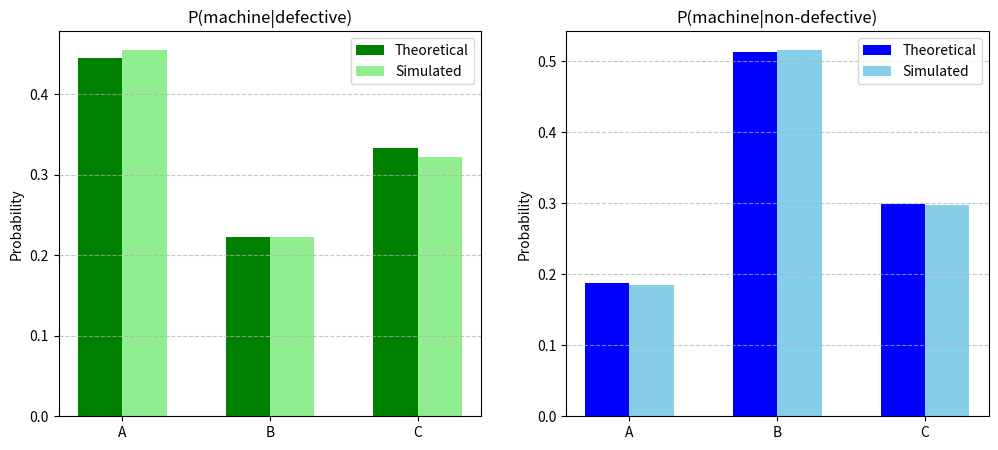
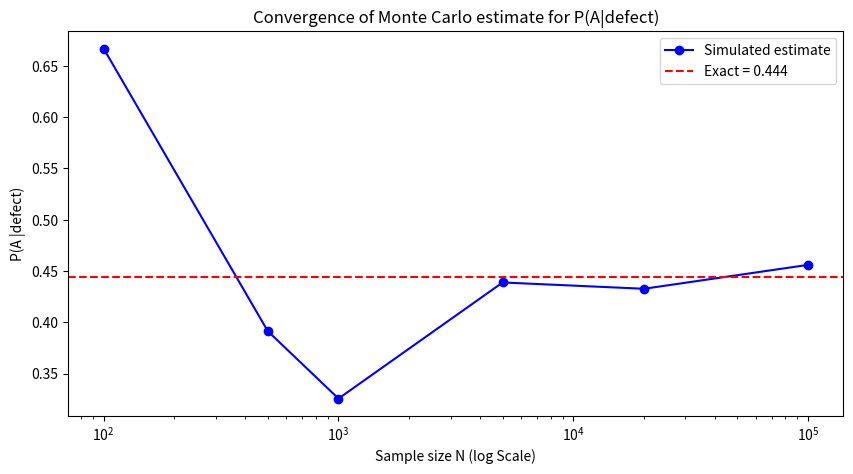
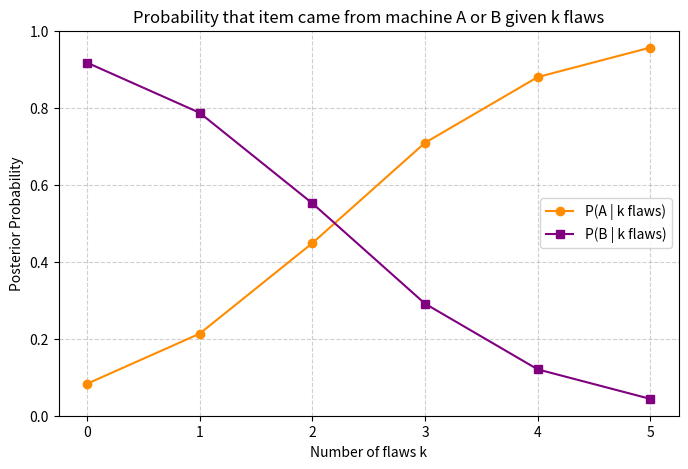

Generate these figures, in order, with matplotlib:
# -*- coding: utf-8 -*-
"""
Created on Fri Apr  1 17:39:42 2026
@author: Paz Lieghton
"""
import numpy as np
import matplotlib.pyplot as plt #For B,C,D
#Part A: Exact Calculation with Bayes Theorem

#KEY VALUES
#Shares of Total Production

P_A = 0.20
P_B = 0.50
P_C = 0.30
#-----Defect ratess------
P_defect_given_A = 0.10 #P(defect|A)
P_defect_given_B = 0.02
P_defect_given_C = 0.05

###############################################################################
print("\n --------PART A: Exact Calculation with Bays Theorem--------\n")

print("[A.1]: Probability of a random selected item is defective:")
P_defect = (P_defect_given_A * P_A + P_defect_given_B * P_B + P_defect_given_C * P_C)
print(f"    P(defect) = {P_defect:} = {P_defect:5f}\n")


print("[A.2]: Apply Bayes theorem to compute conditional probabilities:")
#Pass from P(defect|A) to P(A|defect)

P_A_given_defect = (P_defect_given_A * P_A) / P_defect
P_B_given_defect = (P_defect_given_B * P_B) / P_defect
P_C_given_defect = (P_defect_given_C * P_C) / P_defect


print(f"A.2: P(A|defect) = {P_A_given_defect:.4f}")
print(f"P(B|defect) = {P_B_given_defect:.4f}")
print(f"P(C|defect) = {P_C_given_defect:.4f}")

# Verify they sum to 1
print(f"Sum = {P_A_given_defect + P_B_given_defect + P_C_given_defect:.4f}")


# [A.3]: Repeat for non-defective items (AKA - the inferse and bayes again)
P_not_defect = 1 - P_defect
P_defect_given_A_not =0.9 #Same Logic from the class 1 - P(a)
P_defect_given_B_not =0.98 # 1 - P(defect|a,b,c)
P_defect_given_C_not =0.95

P_A_given_not_defect = (P_defect_given_A_not * P_A) / P_not_defect
P_B_given_not_defect = (P_defect_given_B_not * P_B) / P_not_defect
P_C_given_not_defect = (P_defect_given_C_not * P_C) / P_not_defect

#DEBUG
# print(P_defect_given_A_not) 
# print(P_defect_given_B_not) 
# print(P_defect_given_C_not) 

print(f"A.3: P(A|not defect) = {P_A_given_not_defect:.4f}")
print(f"P(B|not defect) = {P_B_given_not_defect:.4f}")
print(f"P(C|not defect) = {P_C_given_not_defect:.4f}")


#[A.4] Intuivive explanation
print("\nA.4: Intuitive explanation:(Why is machine B, despite being the largest producer the smallest rate P(B|defect)\n")
print("Machine B has the smallest P(B|defect) because even though  it produces 50% of all the items,")
print("it only has a 2% defect rate. In contrast, machine A has a 10% defect rate but")
print("only produces 20% of items. even tough the machine B produces more items,")
print("its low defect rate means that when we observe a defective item, it's less likely to have come from machine B.")
###############################################################################
###############################################################################
print("\n-------- PART B: Monte Carlo Simulation --------\n")

np.random.seed(420696969)
N = 100000

print("[B.1]: Two step Simulation to creeate N= 100000 items, and store it in a long vector: DONE!")

#We create the tuples for the machines and the probabilities
machines = ['A', 'B', 'C']
probs = [P_A, P_B, P_C] #Referring initial date
machine_samples = np.random.choice(machines, size=N, p=probs)
#We create thus the long tuple of the emachines and of the N size with the probabiliies given

#Now with the machines samples, we create the array of defect probabilities for each items machine product
defect_probs = np.zeros(N) 
#The logic : If content of tuple is 'A,B,C' we add to the nul tuple the p_defect_given
defect_probs[machine_samples == 'A'] = P_defect_given_A
defect_probs[machine_samples == 'B'] = P_defect_given_B
defect_probs[machine_samples == 'C'] = P_defect_given_C

#Random module, array of floats ig its less than the defect_probs it gives true/false
#Giving a long tuple of true false defect rates true = 1 --> use this later
defective = np.random.rand(N) < defect_probs

print("\n[B.2]:In All the defective items, compute the fraction that came from each machine.")

#We masking, if I use If/For loops this is going to be a bible.
defective_mask = defective
non_defective_mask = ~defective 

count_defective = np.sum(defective_mask)#We sum the: True = 1.
#Too many variables kekw we go to the machine_samples tuple and we make a mask of each ITEM + Defective_mask to make
A_def = np.sum((machine_samples == 'A') & defective_mask)
B_def = np.sum((machine_samples == 'B') & defective_mask)
C_def = np.sum((machine_samples == 'C') & defective_mask)

#And now tge simulated estumates of the P(A,B,C|defect)
sim_P_A_given_defect = A_def / count_defective #
sim_P_B_given_defect = B_def / count_defective #
sim_P_C_given_defect = C_def / count_defective #

print(f"Simulated P(A|defect) = {sim_P_A_given_defect:.3f}")
print(f"Simulated P(B|defect) = {sim_P_B_given_defect:.3f}")
print(f"Simulated P(C|defect) = {sim_P_C_given_defect:.3f}")

print("\n[B.3]:In All the NON-defective items, compute the fraction that came from each machine.")
#Same logic of iteming the samples and now just use non_defective_mask 
count_non_defective = np.sum(non_defective_mask)
A_nondef = np.sum((machine_samples == 'A') & non_defective_mask)
B_nondef = np.sum((machine_samples == 'B') & non_defective_mask)
C_nondef = np.sum((machine_samples == 'C') & non_defective_mask)

sim_P_A_given_nondef = A_nondef / count_non_defective
sim_P_B_given_nondef = B_nondef / count_non_defective
sim_P_C_given_nondef = C_nondef / count_non_defective

print(f"Simulated P(A|not defect) = {sim_P_A_given_nondef:.3f}")
print(f"Simulated P(B|not defect) = {sim_P_B_given_nondef:.3f}")
print(f"Simulated P(C|not defect) = {sim_P_C_given_nondef:.3f}")

print("\n[B.4]:Bar Chart DONE!.")

labels = ['A', 'B', 'C']

theoretical_def = [P_A_given_defect, P_B_given_defect, P_C_given_defect]
simulated_def = [sim_P_A_given_defect, sim_P_B_given_defect, sim_P_C_given_defect]
x = np.arange(len(labels))
width = 0.3
fig, (ax1, ax2) = plt.subplots(1,2,figsize=(12, 5))
#we colocate 2 values in x axis together for bar chart
ax1.bar(x - width/2, theoretical_def, width, label='Theoretical', color='green')
ax1.bar(x + width/2, simulated_def, width, label='Simulated', color='lightgreen')
ax1.set_ylabel('Probability')
ax1.set_title('P(machine|defective)')
ax1.set_xticks(x)
ax1.set_xticklabels(labels)
ax1.legend()
ax1.grid(axis='y', linestyle='--', alpha=0.7)

# Non-defective subplot
theoretical_nondef = [P_A_given_not_defect, P_B_given_not_defect, P_C_given_not_defect]
simulated_nondef = [sim_P_A_given_nondef, sim_P_B_given_nondef, sim_P_C_given_nondef]

ax2.bar(x - width/2, theoretical_nondef, width, label='Theoretical', color='blue')
ax2.bar(x + width/2, simulated_nondef, width, label='Simulated', color='skyblue')
ax2.set_ylabel('Probability')
ax2.set_title('P(machine|non-defective)')
ax2.set_xticks(x)
ax2.set_xticklabels(labels)
ax2.legend()
ax2.grid(axis='y', linestyle='--', alpha=0.7)
#For the LaTex
#plt.savefig('Histograms, dpi=150')
plt.show()

######################################################################################
###############################################################################
###############################################################################
print("\n--------PART C: Convergence as a Function of N --------\n")

N_values = [ 100, 500, 1000, 5000, 20000, 100000]

# Store estimates and absolute errors in a tuples
estimates = []
errors = []

print("[C.1] Simulating for different N = [100,500,1000,5000,20000,100000]")
#Six loops
for N in N_values:
    #Re-run the B part many times (6) Basically same
    machine_samples = np.random.choice(machines, size=N, p=probs)
    defect_probs = np.zeros(N)
    defect_probs[machine_samples == 'A'] = P_defect_given_A
    defect_probs[machine_samples == 'B'] = P_defect_given_B
    defect_probs[machine_samples == 'C'] = P_defect_given_C
    #Is defective.
    defective = np.random.rand(N) < defect_probs
    #Cunt defective items and those from machine A
    count_defective = np.sum(defective)
    #Just in case we divide in zero (I tried with tuples of 5,10 
    if count_defective == 0:
        sim_P_A_given_defect = 0.0
    else:
        A_def = np.sum((machine_samples == 'A') & defective)
        sim_P_A_given_defect = A_def / count_defective
    estimates.append(sim_P_A_given_defect)
    #Equation is in Assignment
    error = abs(sim_P_A_given_defect - P_A_given_defect)
    errors.append(error)
    
    print(f"N = {N:6d}  ->  P(A|defect) = {sim_P_A_given_defect:.4f}  |  Error = {error:.4f}")
    #Wonderful way to learn how to use print statements multiple times no loops. ^^^
    
print("\n[C.2]:Line Chart DONE!.")
  
plt.figure(figsize=(10, 5))
plt.plot(N_values, estimates, 'bo-', label='Simulated estimate')
plt.axhline(y=P_A_given_defect, color='red', linestyle='--', label=f'Exact = {P_A_given_defect:.3f}')
plt.xscale('log')  #Important
plt.xlabel('Sample size N (log Scale)')
plt.ylabel('P(A |defect)')
plt.title('Convergence of Monte Carlo estimate for P(A|defect)')
plt.legend()
plt.show()

print("\n[C.3] For each N, computing the absolute error")

# Target: error smaller than 1% of the exact P(A|defect)
target_error = 0.01*P_A_given_defect
print(f"Target absolute error: {target_error:.4f}")

reliable_N = None
#Loop N and finf the first one that is less than the target #It rarely workd in n = 1000000
for i in range(len(N_values)):
    current_N = N_values[i]
    current_error = errors[i]
    
    if current_error < target_error:
        reliable_N = current_N
        break   #Stop if it is smaller than target

if reliable_N is not None:
    #Loop again
    for i in range(len(N_values)):
        if N_values[i] == reliable_N:
            final_error = errors[i]
            break
#This last C.3 item was very AI heavy... sorry.
    print(f"The estimate is at 1% error range at N = {reliable_N} (error = {final_error:.3f}).")
else:
    print("None of the tested N values achieved < 1% error")
########################################################################################

from scipy.stats import poisson #Can use

print("\n----------PART D: Extension to the Poisson Distribution-----------\n")

#Data for the Machines
P_A = 0.4          #Share of P_A \ P_B production
P_B = 0.6
mu_A = 3.0         # Poisson mean flaws for A and B
mu_B = 1.0

print("[D.1]\n")
print("P(X = k | μ) = (μ^k * e^{-μ}) / k!\n")
print(" Applying this to the two machines:")
print(f"P(k flaws | A) = (μ_A^k * e^(-μ_A)) / k! = ({mu_A}^k * e^(-{mu_A})) / k!")
print(f"P(k flaws | B) = (μ_B^k * e^(-μ_B)) / k! = ({mu_B}^k * e^(-{mu_B})) / k!")
# D.2 Bayes' theorem expression (analytical) This is theory... right

print("[D.2] Bayes' theorem gives:")
print("                   P(k|A) * P(A)")
print("      P(A|k) = ---------------------------")
print("                P(k|A)*P(A) + P(k|B)*P(B)")
print("P(B|k) = 1 - P(A|k)\n")

print("[D.3] Evaluating P(A|k) for k = 0..5 and plotting... DONE!")

k_values = np.arange(0, 6)          # 0,1,2,3,4,5
# Poisson PMF for each k
pmf_A = poisson.pmf(k_values, mu_A)   # P(k|A)
pmf_B = poisson.pmf(k_values, mu_B)   # P(k|B)

# Bayes' theorem numerator and denominator
num = pmf_A * P_A
den = pmf_A * P_A + pmf_B * P_B
P_A_given_k = num / den
P_B_given_k = 1 - P_A_given_k

#Display items each
print("  k | P(A|k)   | P(B|k)")
for k, pa, pb in zip(k_values, P_A_given_k, P_B_given_k):
    print(f"  {k} | {pa:.4f}   | {pb:.4f}")

#Heavy Ai use on this.
plt.figure(figsize=(8, 5))
plt.plot(k_values, P_A_given_k, 'o-', label='P(A | k flaws)', color='darkorange')
plt.plot(k_values, P_B_given_k, 's-', label='P(B | k flaws)', color='purple')
plt.xlabel('Number of flaws k')
plt.ylabel('Posterior Probability')
plt.title('Probability that item came from machine A or B given k flaws')
plt.xticks(k_values)
plt.ylim(0, 1)
plt.grid(True, linestyle='--', alpha=0.6)
plt.legend()
plt.show()

print("\nTrend explanation:")
print("Machine A has a higher mean number of flaws (μA=3) than machine B (μB=1).")
print("The more the flaws count increases the more likeley it is the first machine")
print("P(A|k) increases with k, while P(B|k) decreases the more k increases.")

# ---------- D.4 Monte Carlo verification for k = 2 ---------- 
print("\n[D.4] Monte Carlo verification for k = 2 with N = 200,000")

N_sim = 200_000
np.random.seed(69696969)   # for reproducibility

#Dsmplr yhr probabilities again
machines_D = np.random.choice(['A', 'B'], size=N_sim, p=[P_A, P_B])

#Now instead of masking we apply the poisson
flaws = np.zeros(N_sim, dtype=int)
mask_A = (machines_D == 'A')
mask_B = (machines_D == 'B')
flaws[mask_A] = poisson.rvs(mu=mu_A, size=np.sum(mask_A))
flaws[mask_B] = poisson.rvs(mu=mu_B, size=np.sum(mask_B))

#Now exactly count the  = 2 flaws.
mask_k2 = (flaws == 2)
total_k2 = np.sum(mask_k2)
A_k2 = np.sum((machines_D == 'A') & mask_k2)#Key

sim_P_A_given_2 = A_k2 / total_k2 if total_k2 > 0 else 0.0  #Only way

# Analytical value for k=2
analytical_P_A_given_2 = P_A_given_k[2]   # from array computed above

print(f"Total items with exactly 2 flaws: {total_k2}")
print(f"Items with 2 flaws from machine A: {A_k2}")
print(f"Simulated P(A | k=2) = {sim_P_A_given_2:.3f}")
print(f"Analytical P(A | k=2) = {analytical_P_A_given_2:.3f}")

print(f"Absolute error = {abs(sim_P_A_given_2 - analytical_P_A_given_2):.3f}")
